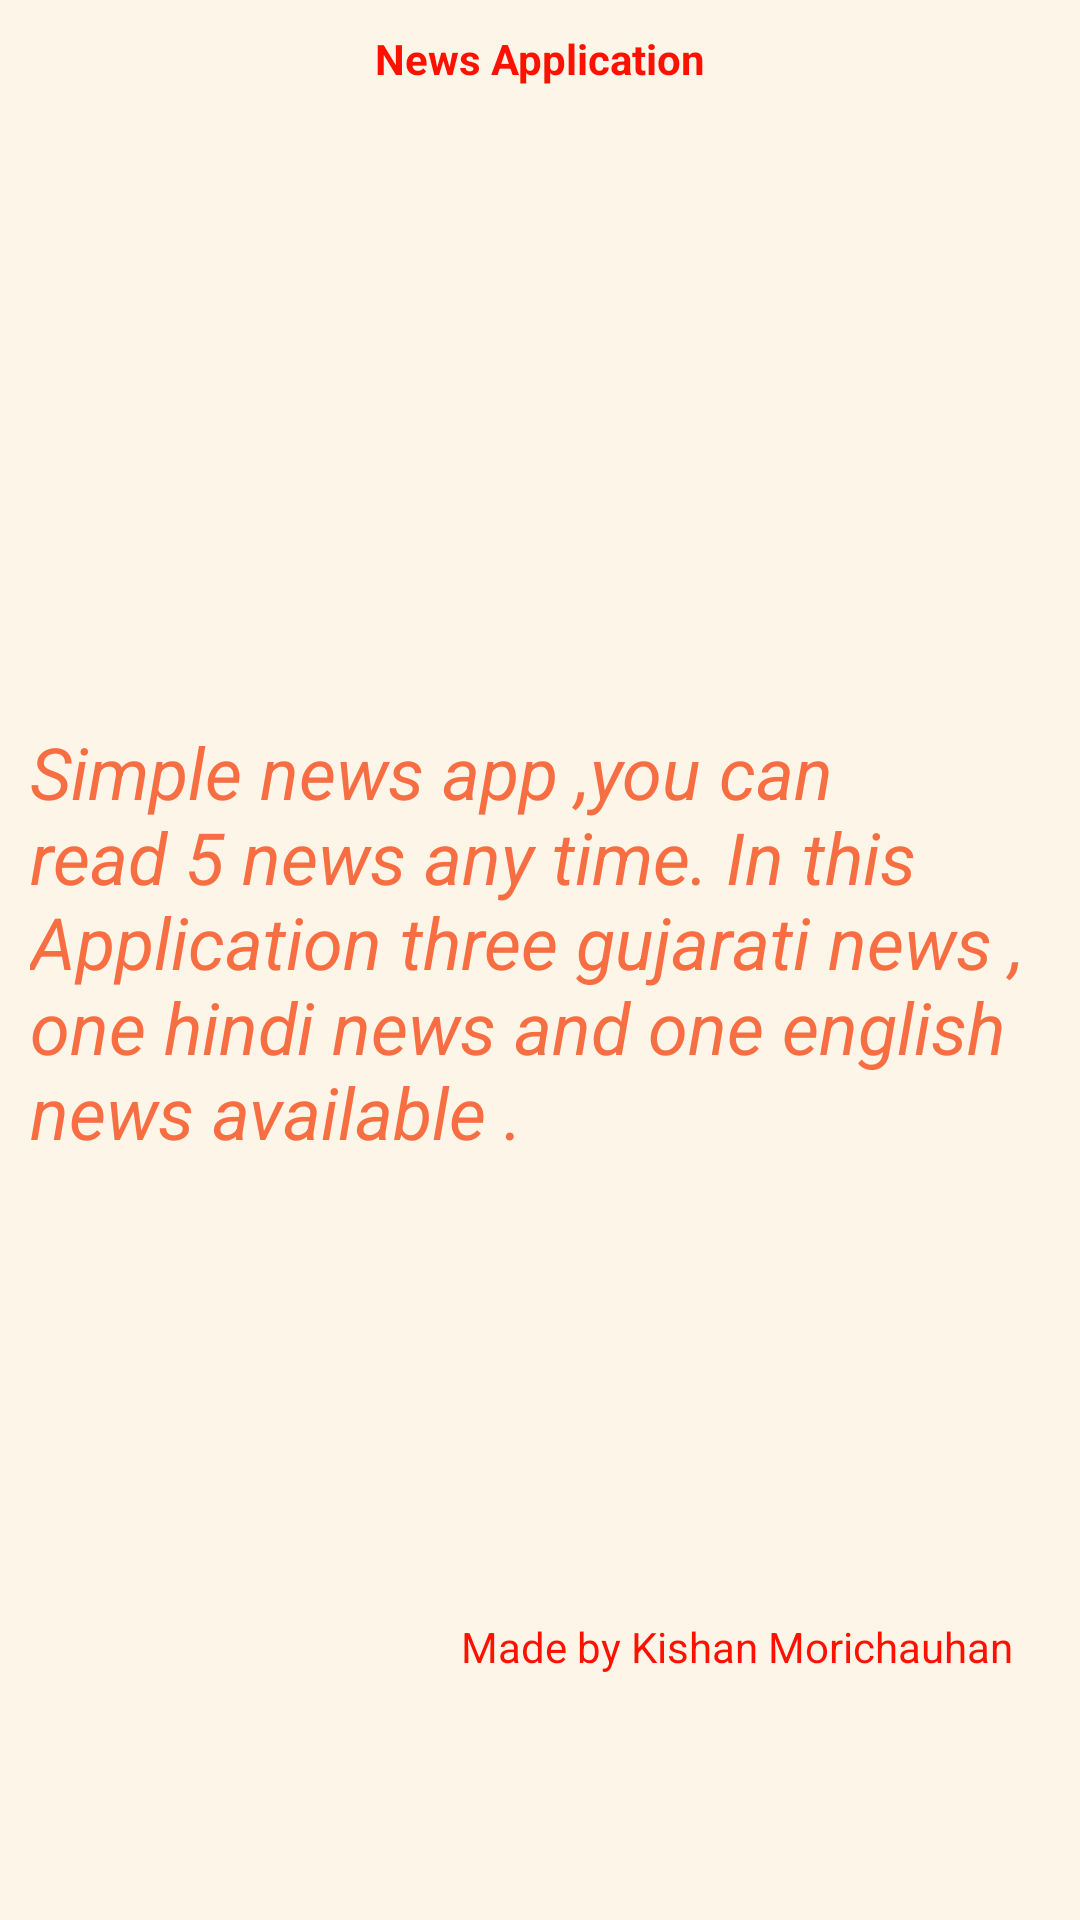

Android layout source for this screen:
<!-- AndroidManifest.xml: application theme Theme.NewNavigation -->
<!-- res/layout/fragment_about.xml -->
<?xml version="1.0" encoding="utf-8"?>
<FrameLayout xmlns:android="http://schemas.android.com/apk/res/android"
    xmlns:app="http://schemas.android.com/apk/res-auto"
    xmlns:tools="http://schemas.android.com/tools"
    android:layout_width="match_parent"
    android:layout_height="match_parent"
    tools:context=".fragment.About"
    android:background="#FDF5E8">

    <androidx.constraintlayout.widget.ConstraintLayout
        android:layout_width="match_parent"
        android:layout_height="match_parent"
        app:layout_constraintEnd_toStartOf="@+id/textView4"
        app:layout_constraintStart_toStartOf="@+id/textView4">

        <TextView
            android:id="@+id/textView"
            android:layout_width="wrap_content"
            android:layout_height="wrap_content"
            android:layout_gravity="center_horizontal"
            android:gravity="top"
            android:padding="10dp"
            android:text="News Application"
            android:textColor="#FF1100"
            android:textStyle="bold"
            app:layout_constraintEnd_toEndOf="parent"
            app:layout_constraintStart_toStartOf="parent"
            app:layout_constraintTop_toTopOf="parent" />

        <TextView
            android:id="@+id/textView2"
            android:layout_width="wrap_content"
            android:layout_height="wrap_content"
            android:layout_gravity="center_horizontal"
            android:layout_marginTop="192dp"
            android:padding="10dp"
            android:text="Simple news app ,you can read 5 news any time. In this Application three gujarati news , one hindi news and one english news available ."
            android:textColor="#F86E43"
            android:textSize="24sp"
            android:textStyle="italic"
            app:layout_constraintEnd_toEndOf="parent"
            app:layout_constraintHorizontal_bias="0.0"
            app:layout_constraintStart_toStartOf="parent"
            app:layout_constraintTop_toBottomOf="@+id/textView" />

        <TextView
            android:id="@+id/textView4"
            android:layout_width="wrap_content"
            android:layout_height="wrap_content"
            android:layout_gravity="right"
            android:padding="10dp"
            android:text="Made by Kishan Morichauhan"
            android:textColor="#FF1100"
            app:layout_constraintBottom_toBottomOf="parent"
            app:layout_constraintEnd_toEndOf="parent"
            app:layout_constraintHorizontal_bias="0.922"
            app:layout_constraintStart_toStartOf="parent"
            app:layout_constraintTop_toBottomOf="@+id/textView2"
            app:layout_constraintVertical_bias="0.649" />

    </androidx.constraintlayout.widget.ConstraintLayout>
</FrameLayout>
<!-- resources referenced by this layout -->
<resources>
  <style name="Theme.NewNavigation" parent="Theme.MaterialComponents.DayNight.DarkActionBar">
          
          <item name="colorPrimary">#F4B65A</item>
          <item name="colorPrimaryVariant">#FDA421</item>
          <item name="colorOnPrimary">@color/black</item>
          
          <item name="colorSecondary">@color/teal_200</item>
          <item name="colorSecondaryVariant">@color/teal_700</item>
          <item name="colorOnSecondary">@color/black</item>
          
          <item name="android:statusBarColor" tools:targetApi="l">?attr/colorPrimaryVariant</item>
          
      </style>
  <!-- not gathered from this repository: default colours our renderer supplied (Android Studio template values) -->
  <color name="teal_200">#FF03DAC5</color>
  <color name="teal_700">#FF018786</color>
  <color name="black">#FF000000</color>
</resources>
